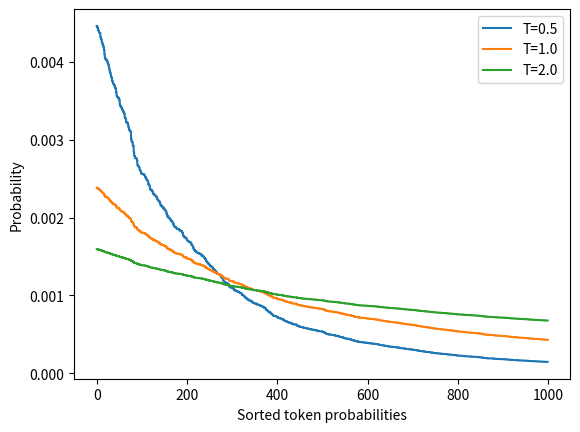

Reproduce this figure in Python. (Note: this script raises an exception after producing the figure.)
#hide_input

#id temperature
#alt Token probabilities as a function of temperature
#caption Distribution of randomly generated token probabilities for three selected temperatures
import matplotlib.pyplot as plt
import numpy as np

def softmax(logits, T=1):
    e_x = np.exp(logits / T)
    return e_x / e_x.sum()

logits = np.exp(np.random.random(1000))
sorted_logits = np.sort(logits)[::-1]
x = np.arange(1000)

for T in [0.5, 1.0, 2.0]:
    plt.step(x, softmax(sorted_logits, T), label=f"T={T}")
plt.legend(loc="best")
plt.xlabel("Sorted token probabilities")
plt.ylabel("Probability")
plt.show()


# hide_input

#id distribution
#alt Probability distribution of next token prediction.
#caption Probability distribution of next token prediction (left) and cumulative distribution of descending token probabilities

import matplotlib.pyplot as plt
import numpy as np

fig, axes = plt.subplots(1, 2, figsize=(10, 3.5))

axes[0].hist(probs[0], bins=np.logspace(-10, -1, 100), color="C0", edgecolor="C0")
axes[0].set_xscale("log")
axes[0].set_yscale("log")
axes[0].set_title("Probability distribution")
axes[0].set_xlabel("Probability")
axes[0].set_ylabel("Count")
#axes[0].grid(which="major")

axes[1].plot(np.cumsum(np.sort(probs[0])[::-1]), color="black")
axes[1].set_xlim([0, 10000])
axes[1].set_ylim([0.75, 1.01])
axes[1].set_title("Cumulative probability")
axes[1].set_ylabel("Probability")
axes[1].set_xlabel("Token (descending probability)")
#axes[1].grid(which="major")
axes[1].minorticks_on()
#axes[1].grid(which='minor', linewidth='0.5')
top_k_label = 'top-k threshold (k=2000)'
top_p_label = 'nucleus threshold (p=0.95)'
axes[1].vlines(x=2000, ymin=0, ymax=2, color='C0', label=top_k_label)
axes[1].hlines(y=0.95, xmin=0, xmax=10000, color='C1', label=top_p_label, linestyle='--')
axes[1].legend(loc='lower right')
plt.tight_layout()
